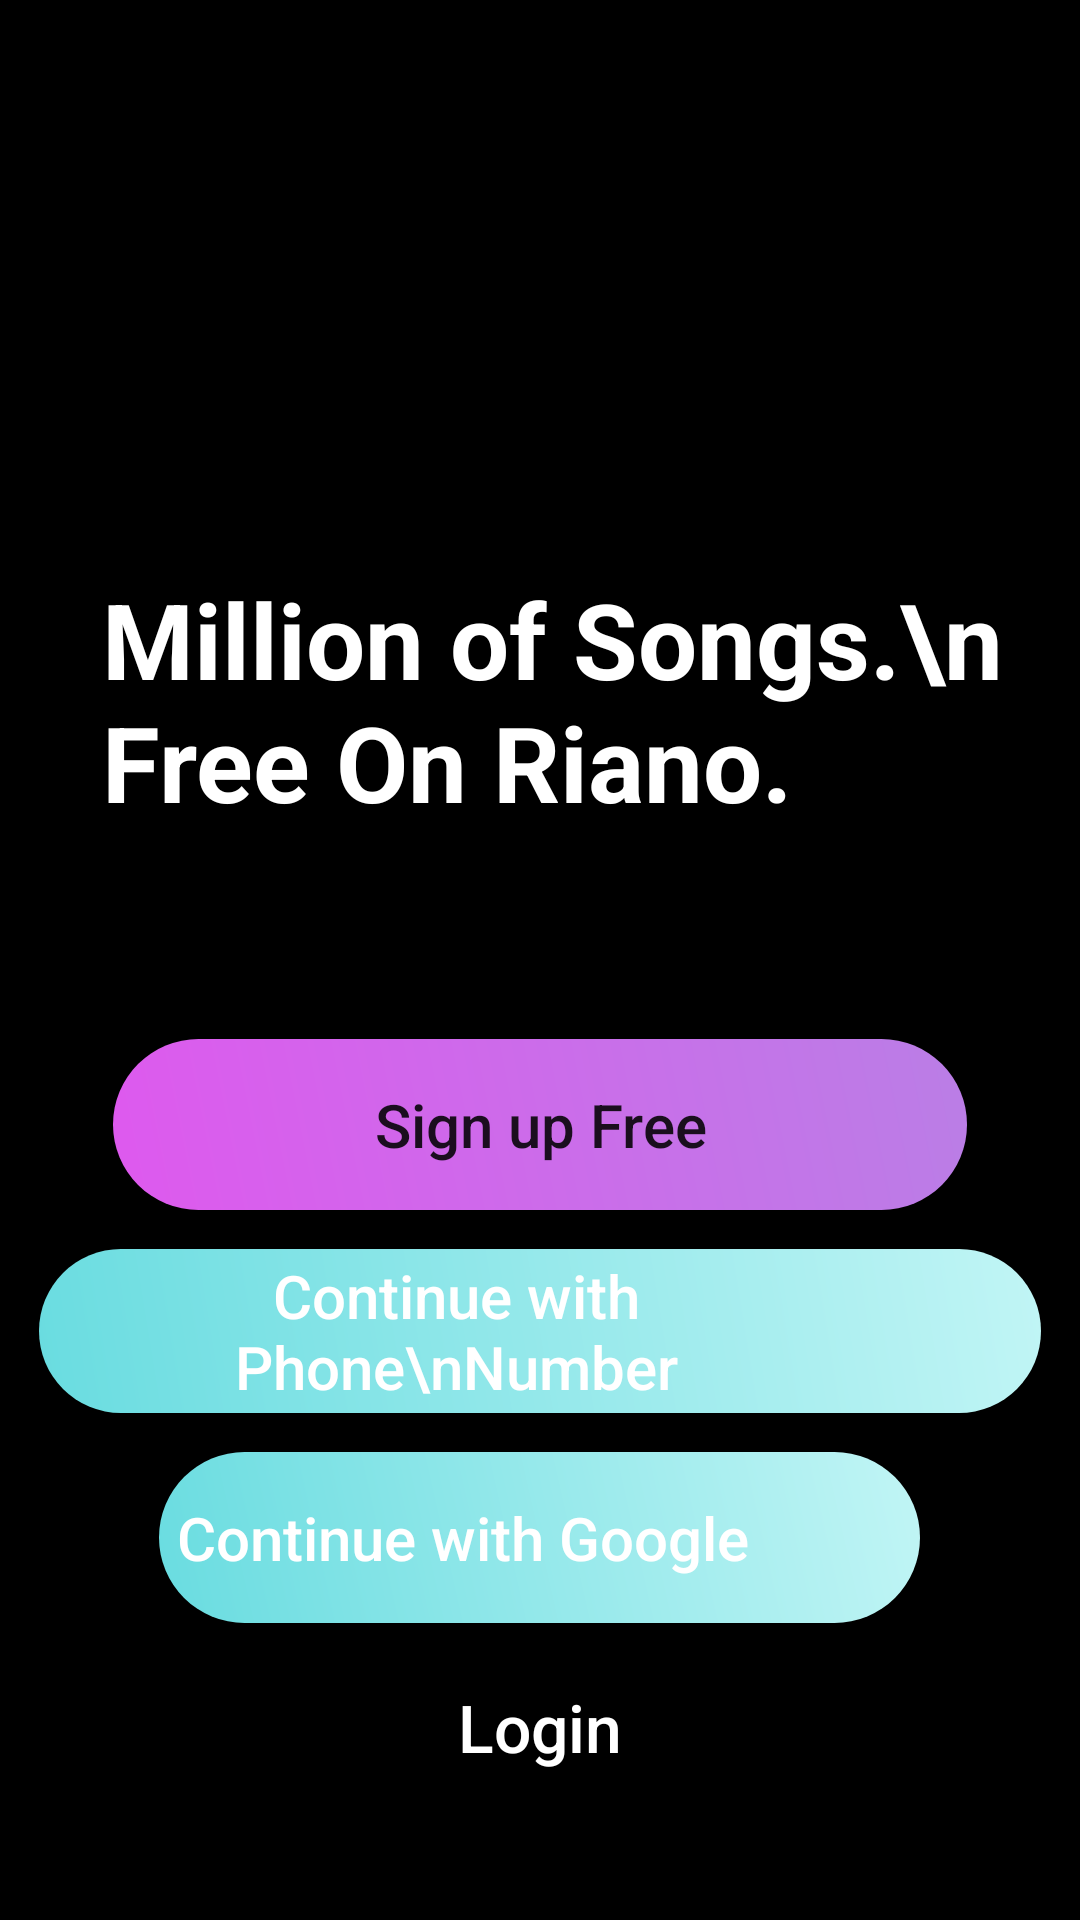

The Android layout XML behind this screen, and the referenced resources:
<!-- AndroidManifest.xml: application theme Theme.RianoMusic -->
<!-- res/layout/activity_main.xml -->
<?xml version="1.0" encoding="utf-8"?>
<LinearLayout
    xmlns:android="http://schemas.android.com/apk/res/android"
    xmlns:app="http://schemas.android.com/apk/res-auto"
    xmlns:tools="http://schemas.android.com/tools"
    android:layout_width="match_parent"
    android:layout_height="match_parent"
    android:orientation="vertical"
    android:gravity="center"

    android:background="@color/black"
    tools:context=".MainActivity">

    <TextView
        android:layout_width="wrap_content"
        android:layout_height="wrap_content"
        android:text="Million of Songs.\n  Free On Riano."
        android:textSize="35dp"
        android:textColor="@color/white"
        android:textStyle="bold"
        android:paddingLeft="34dp"
        android:paddingRight="21dp"
        android:paddingBottom="9dp"
        android:layout_marginTop="160dp"
        android:layout_marginBottom="30dp"
        app:layout_constraintBottom_toBottomOf="parent"
        app:layout_constraintEnd_toEndOf="parent"
        app:layout_constraintStart_toStartOf="parent"
        app:layout_constraintTop_toTopOf="parent" />
    <androidx.appcompat.widget.AppCompatButton
        android:textAllCaps="false"
        android:id="@+id/signup_btn"
        android:layout_width="wrap_content"
        android:layout_height="wrap_content"
        android:paddingTop="15dp"
        android:paddingBottom="15dp"
        android:paddingLeft="87dp"
        android:paddingRight="87dp"
        android:text="Sign up Free"
        android:textSize="20dp"
        android:layout_marginTop="30dp"
        android:background="@drawable/signup_btn"
        android:onClick="signupbtn"
        >

    </androidx.appcompat.widget.AppCompatButton>
    <androidx.appcompat.widget.AppCompatButton
        android:textAllCaps="false"
        android:id="@+id/withPhoneNo_btn"
        android:layout_width="wrap_content"
        android:layout_height="wrap_content"
        android:paddingTop="2dp"
        android:paddingBottom="2dp"
        android:paddingLeft="6dp"
        android:paddingRight="62dp"
        android:text="Continue with Phone\nNumber"
        android:textColor="@color/white"
        android:textSize="20dp"
        android:background="@drawable/google_btn"
        android:drawableLeft="@drawable/phone_icon"
        android:drawablePadding="7dp"
        android:layout_margin="13dp">

    </androidx.appcompat.widget.AppCompatButton>
    <androidx.appcompat.widget.AppCompatButton
        android:textAllCaps="false"
        android:id="@+id/withGoogle_btn"
        android:layout_width="wrap_content"
        android:layout_height="wrap_content"
        android:paddingTop="15dp"
        android:paddingBottom="15dp"
        android:paddingLeft="6dp"
        android:paddingRight="57dp"
        android:text="Continue with Google"
        android:textColor="@color/white"
        android:textSize="20dp"
        android:drawablePadding="6dp"
        android:background="@drawable/google_btn"
        android:drawableLeft="@drawable/ic_icons8_google">

    </androidx.appcompat.widget.AppCompatButton>
    <TextView
        android:id="@+id/loginScreen_btn"
        android:layout_width="wrap_content"
        android:layout_height="wrap_content"
        android:text="Login"
        android:textSize="22sp"
      android:fontFamily="sans-serif-medium"
        android:textColor="@color/white"
        android:layout_margin="20dp">

    </TextView>

</LinearLayout>
<!-- resources referenced by this layout -->
<resources>
  <color name="black">#FF000000</color>
  <color name="white">#FFFFFFFF</color>
  <!-- drawable google_btn (drawable) -->
  <?xml version="1.0" encoding="utf-8"?>
  <shape xmlns:android="http://schemas.android.com/apk/res/android">
  <corners
      android:radius="30dp">
  </corners>
      <gradient
          android:startColor="#69DCE0"
          android:endColor="#C1F5F5"
          android:angle="45">
  
      </gradient>
  </shape>
  <!-- drawable signup_btn (drawable) -->
  <?xml version="1.0" encoding="utf-8"?>
  <shape xmlns:android="http://schemas.android.com/apk/res/android">
  
      <corners
          android:radius="30dp">
  
      </corners>
      <gradient
          android:startColor="#DE59EE"
          android:endColor="#BA7EE6"
          android:angle="45">
  
      </gradient>
  </shape>
  <style name="Theme.RianoMusic" parent="Theme.MaterialComponents.DayNight.DarkActionBar">
          
          <item name="colorPrimary">@color/purple_500</item>
          <item name="colorPrimaryVariant">@color/purple_700</item>
          <item name="colorOnPrimary">@color/white</item>
          
          <item name="colorSecondary">@color/teal_200</item>
          <item name="colorSecondaryVariant">@color/teal_700</item>
          <item name="colorOnSecondary">@color/black</item>
          
          <item name="android:statusBarColor" tools:targetApi="l">?attr/colorPrimaryVariant</item>
          
      </style>
  <color name="purple_500">#FF6200EE</color>
  <color name="purple_700">#FF3700B3</color>
  <color name="teal_200">#FF03DAC5</color>
  <color name="teal_700">#FF018786</color>
</resources>
